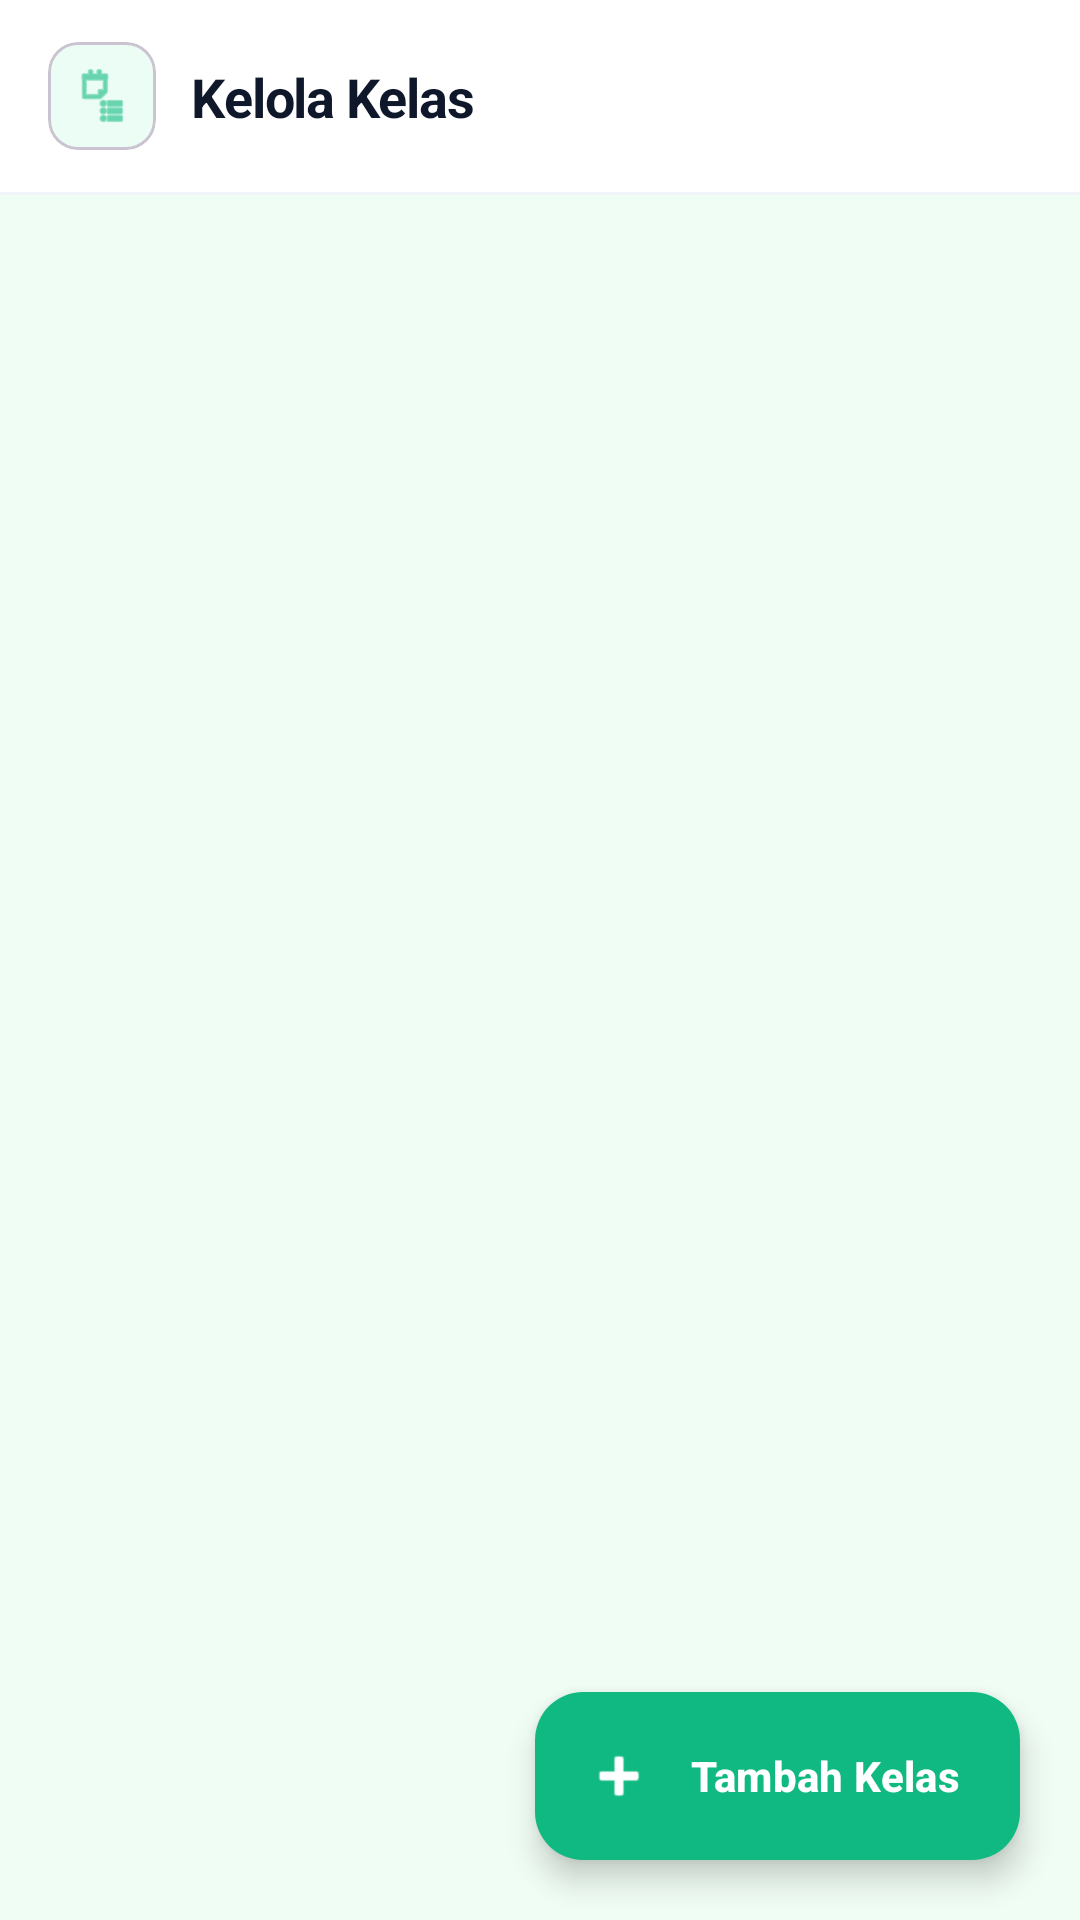

The Android layout XML behind this screen, and the referenced resources:
<!-- AndroidManifest.xml: application theme Theme.IFUnjaniExam -->
<!-- res/layout/activity_admin_manage_class.xml -->
<?xml version="1.0" encoding="utf-8"?>
<androidx.constraintlayout.widget.ConstraintLayout xmlns:android="http://schemas.android.com/apk/res/android"
    xmlns:app="http://schemas.android.com/apk/res-auto"
    android:layout_width="match_parent"
    android:layout_height="match_parent"
    android:background="#F0FDF4">

    <com.google.android.material.appbar.AppBarLayout
        android:id="@+id/appBarLayout"
        android:layout_width="match_parent"
        android:layout_height="wrap_content"
        app:elevation="0dp"
        android:background="#FFFFFF"
        app:layout_constraintTop_toTopOf="parent">

        <androidx.constraintlayout.widget.ConstraintLayout
            android:id="@+id/topBar"
            android:layout_width="match_parent"
            android:layout_height="?attr/actionBarSize">

            <com.google.android.material.card.MaterialCardView
                android:id="@+id/iconBox"
                android:layout_width="36dp"
                android:layout_height="36dp"
                android:layout_marginStart="16dp"
                app:cardCornerRadius="10dp"
                app:cardElevation="0dp"
                app:cardBackgroundColor="#ECFDF5"
                app:layout_constraintBottom_toBottomOf="parent"
                app:layout_constraintStart_toStartOf="parent"
                app:layout_constraintTop_toTopOf="parent">

                <ImageView
                    android:id="@+id/ivIcon"
                    android:layout_width="20dp"
                    android:layout_height="20dp"
                    android:layout_gravity="center"
                    android:src="@android:drawable/ic_menu_agenda"
                    app:tint="#10B981" />
            </com.google.android.material.card.MaterialCardView>

            <TextView
                android:id="@+id/tvHeaderTitle"
                android:layout_width="wrap_content"
                android:layout_height="wrap_content"
                android:layout_marginStart="12dp"
                android:text="Kelola Kelas"
                android:textColor="#0F172A"
                android:textSize="18sp"
                android:textStyle="bold"
                android:letterSpacing="-0.02"
                app:layout_constraintBottom_toBottomOf="parent"
                app:layout_constraintStart_toEndOf="@id/iconBox"
                app:layout_constraintTop_toTopOf="parent" />
        </androidx.constraintlayout.widget.ConstraintLayout>

        <View
            android:layout_width="match_parent"
            android:layout_height="1dp"
            android:background="#F1F5F9" />
    </com.google.android.material.appbar.AppBarLayout>

    <androidx.recyclerview.widget.RecyclerView
        android:id="@+id/rvClasses"
        android:layout_width="match_parent"
        android:layout_height="0dp"
        android:paddingTop="8dp"
        android:paddingBottom="100dp"
        android:clipToPadding="false"
        app:layout_constraintTop_toBottomOf="@id/appBarLayout"
        app:layout_constraintBottom_toBottomOf="parent" />

    <com.google.android.material.floatingactionbutton.ExtendedFloatingActionButton
        android:id="@+id/fabAddClass"
        android:layout_width="wrap_content"
        android:layout_height="wrap_content"
        android:layout_margin="20dp"
        android:text="Tambah Kelas"
        app:icon="@android:drawable/ic_input_add"
        android:textColor="#FFFFFF"
        android:textStyle="bold"
        app:iconTint="#FFFFFF"
        app:backgroundTint="#10B981"
        app:elevation="4dp"
        app:cornerRadius="16dp"
        app:layout_constraintBottom_toBottomOf="parent"
        app:layout_constraintEnd_toEndOf="parent" />

    <ProgressBar
        android:id="@+id/progressBar"
        android:layout_width="wrap_content"
        android:layout_height="wrap_content"
        android:visibility="gone"
        android:indeterminateTint="#10B981"
        app:layout_constraintTop_toTopOf="parent"
        app:layout_constraintBottom_toBottomOf="parent"
        app:layout_constraintStart_toStartOf="parent"
        app:layout_constraintEnd_toEndOf="parent" />

</androidx.constraintlayout.widget.ConstraintLayout>
<!-- resources referenced by this layout -->
<resources>
  <style name="Theme.IFUnjaniExam" parent="Base.Theme.IFUnjaniExam" />
  <style name="Base.Theme.IFUnjaniExam" parent="Theme.Material3.DayNight.NoActionBar">
          
          
      </style>
</resources>
